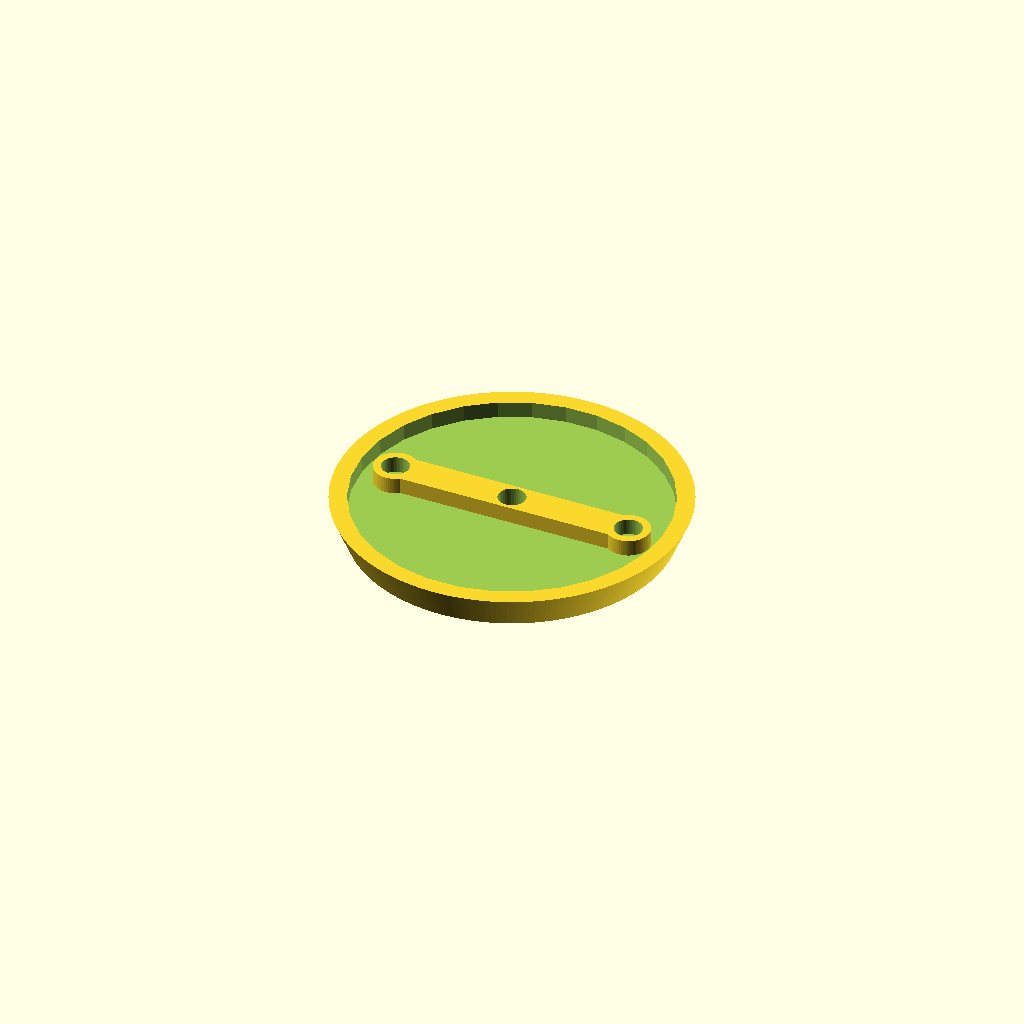
Cell 1: rendered with the file's own defaults.
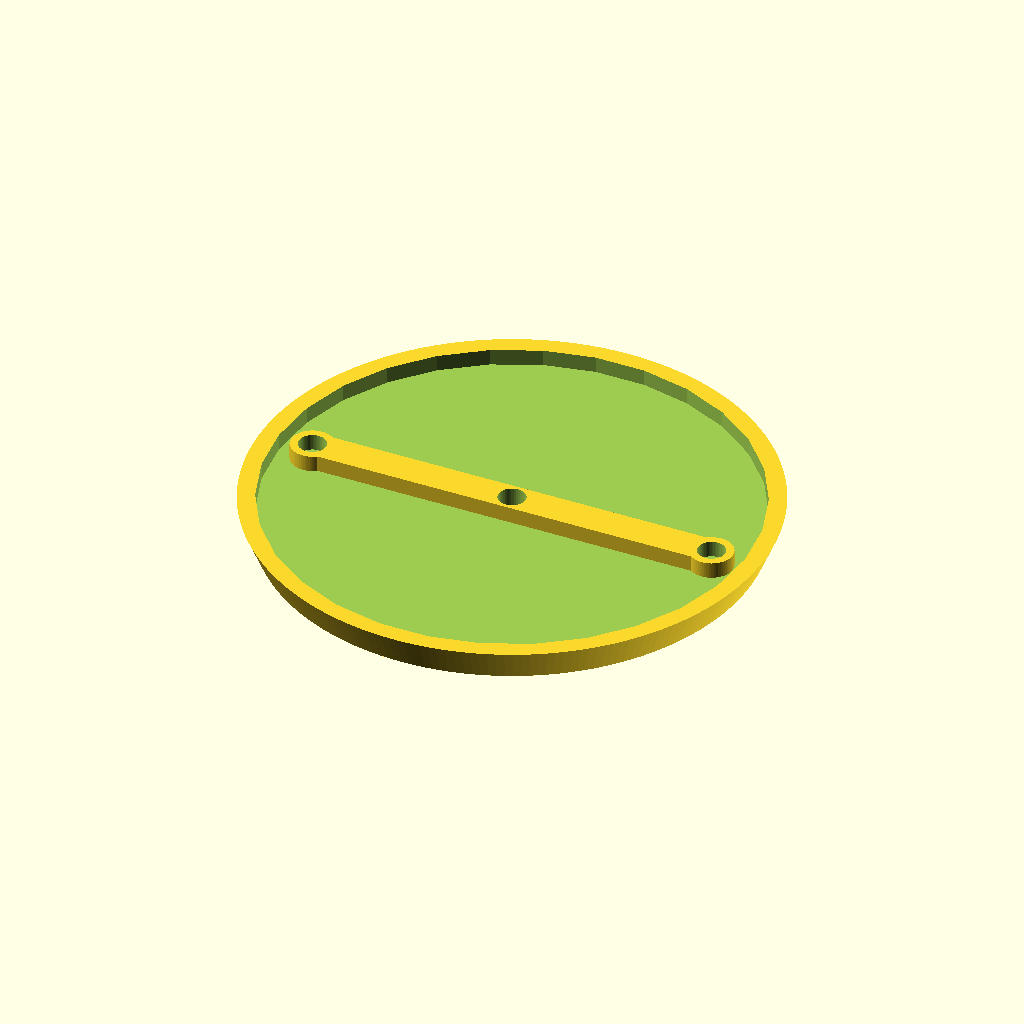
Cell 2: base_width = 60 (everything else at default).
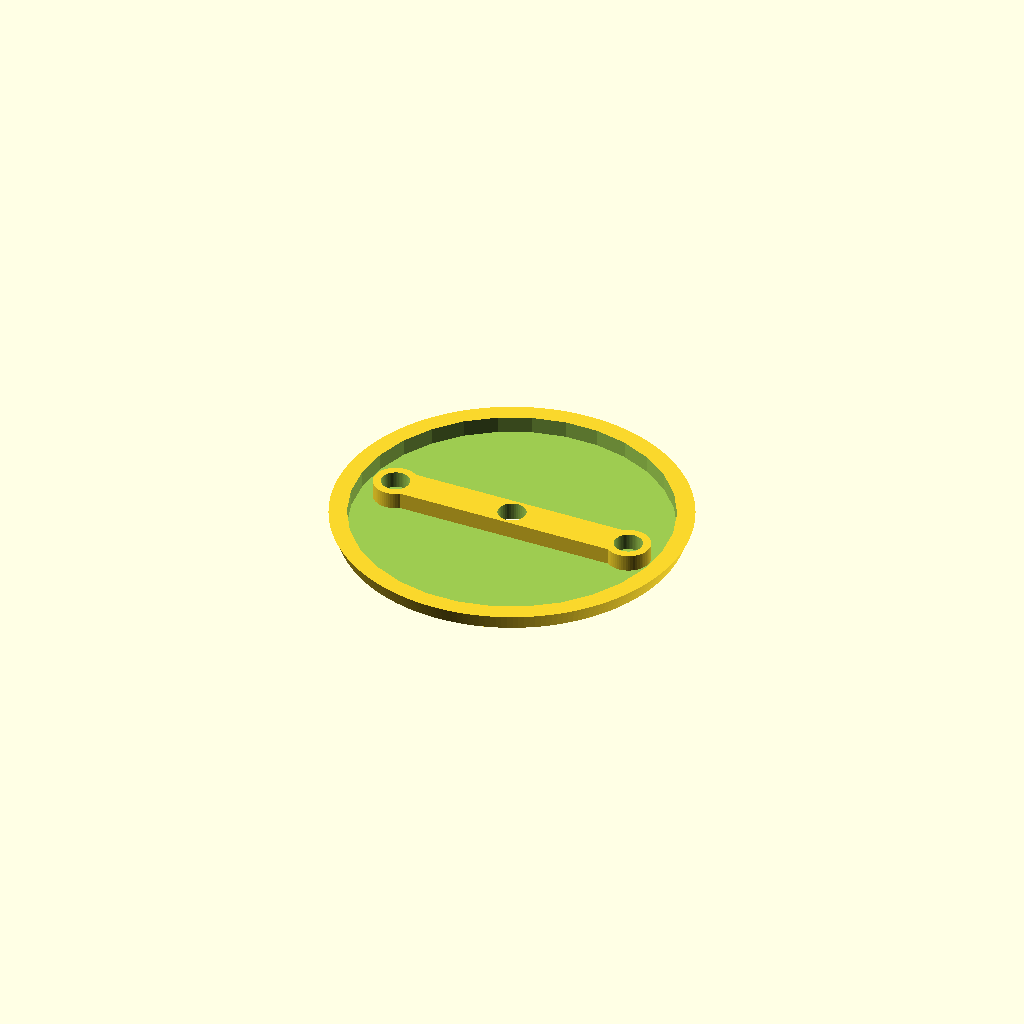
Cell 3 — base_height set to 2, the other parameters unchanged.
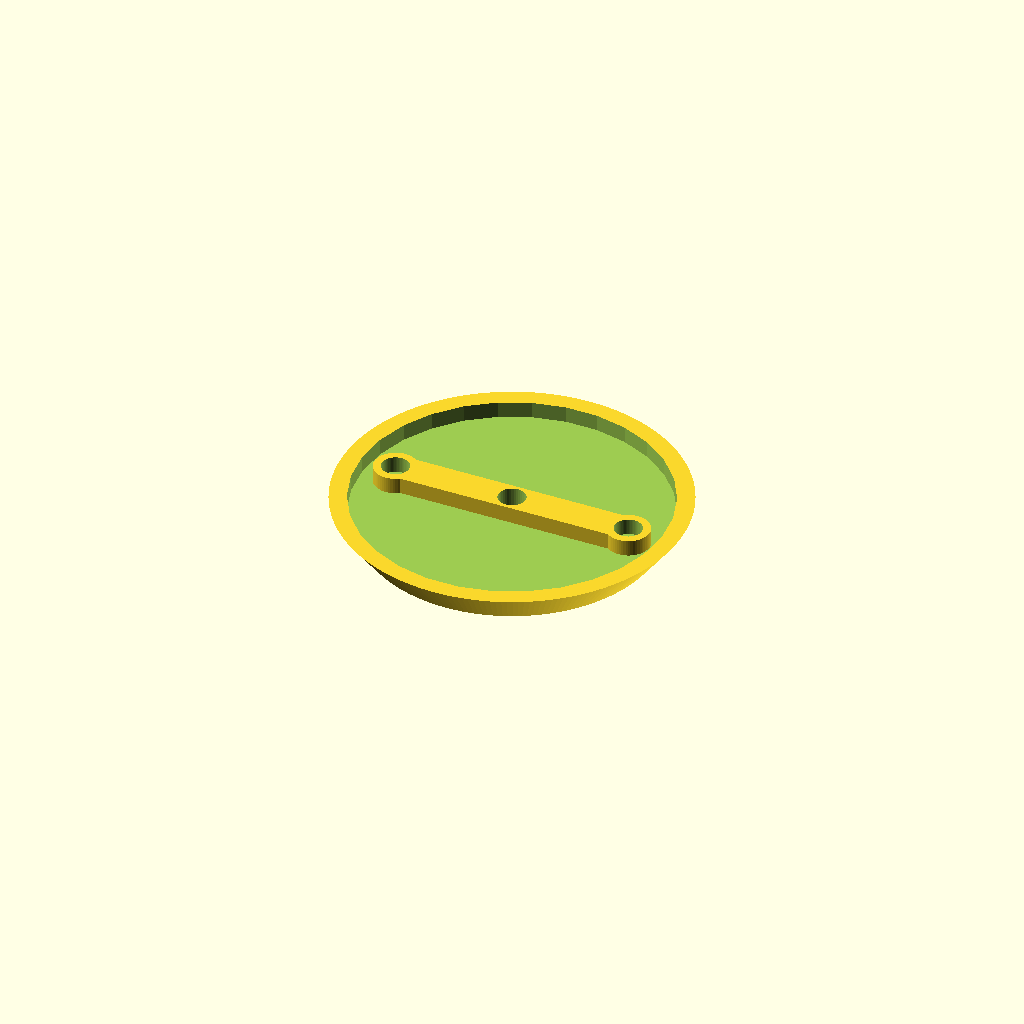
Cell 4: the same model with base_angle = 50.
All cells are drawn from one camera (rotation 55°, 0°, 25°, orthographic, colour scheme Cornfield), so only the parameter changes between them.
Source of the model, mini-bases/src/configurable-base.scad:
// Customizable Miniature Base
// Created by Rob Ross, February 2014
//
// Shared under Creative Commons License: Attribution-ShareAlike 3.0 Unported (CC BY-SA 3.0) 
// see http://creativecommons.org/licenses/by-sa/3.0/
//
// Notes:
// - good: 40mm, num_x = 4, stone_offset = 2, master_seed=41, z_compression=1.1

// preview[view:south east, tilt:bottom]

/* [Base] */
// Width of base at the bottom (mm)
base_width = 40; // [25:60]
// Total height of base (mm)
base_height = 4; // [2:5]
// Angle of sidewall (0 degrees is vertical)
base_angle = 25;

have_topper = 0;
have_inset = 1;

/* [Hidden] */

/**** Main Routines ****/

translate([0,0, base_height]) rotate ([180,0,0]) 
{
   difference() {
      union() {
         difference() {
	    base_exterior();
            base_inset();
         }
         dogbone();
      }
      translate([0,0,-1]) cylinder(h=10,d=3.2,$fn=40); // 3mm flying post
   }
}

// base_exterior() - angled sides and top of base
module base_exterior()
{
      difference() {
         cylinder($fn=200, r1 = base_width / 2, 
                  r2 = base_width / 2 -  base_height *sin(base_angle),
                  h = base_height);
      }
}

module base_inset() {
   translate([0,0, -0.1])
      cylinder($fn=30,r=base_width/2-2,h=2);
}

module dogbone() {
   difference() {
      union() {
         // translate([-(base_width-10)/2,-1,0])  cube([base_width-10,2,base_height]);
         translate([-(base_width-10)/2,-2,0])  cube([base_width-10,4,base_height]);
         translate([-(base_width-12)/2,0,0]) cylinder($fn=60,d=5,h=base_height);
         translate([(base_width-12)/2,0,0]) cylinder($fn=60,d=5,h=base_height);
      }
      translate([-(base_width-12)/2,0,-0.1]) cylinder($fn=60,d=3.2,h=base_height+.1);
      translate([(base_width-12)/2,0,-0.1]) cylinder($fn=60,d=3.2,h=base_height+.1);
   }
}
Customizer parameters (derived from the source; name, type, default, range or options):
base_width: number, default 40, range 25 to 60
base_height: number, default 4, range 2 to 5
base_angle: number, default 25
have_topper: number, default 0
have_inset: number, default 1
